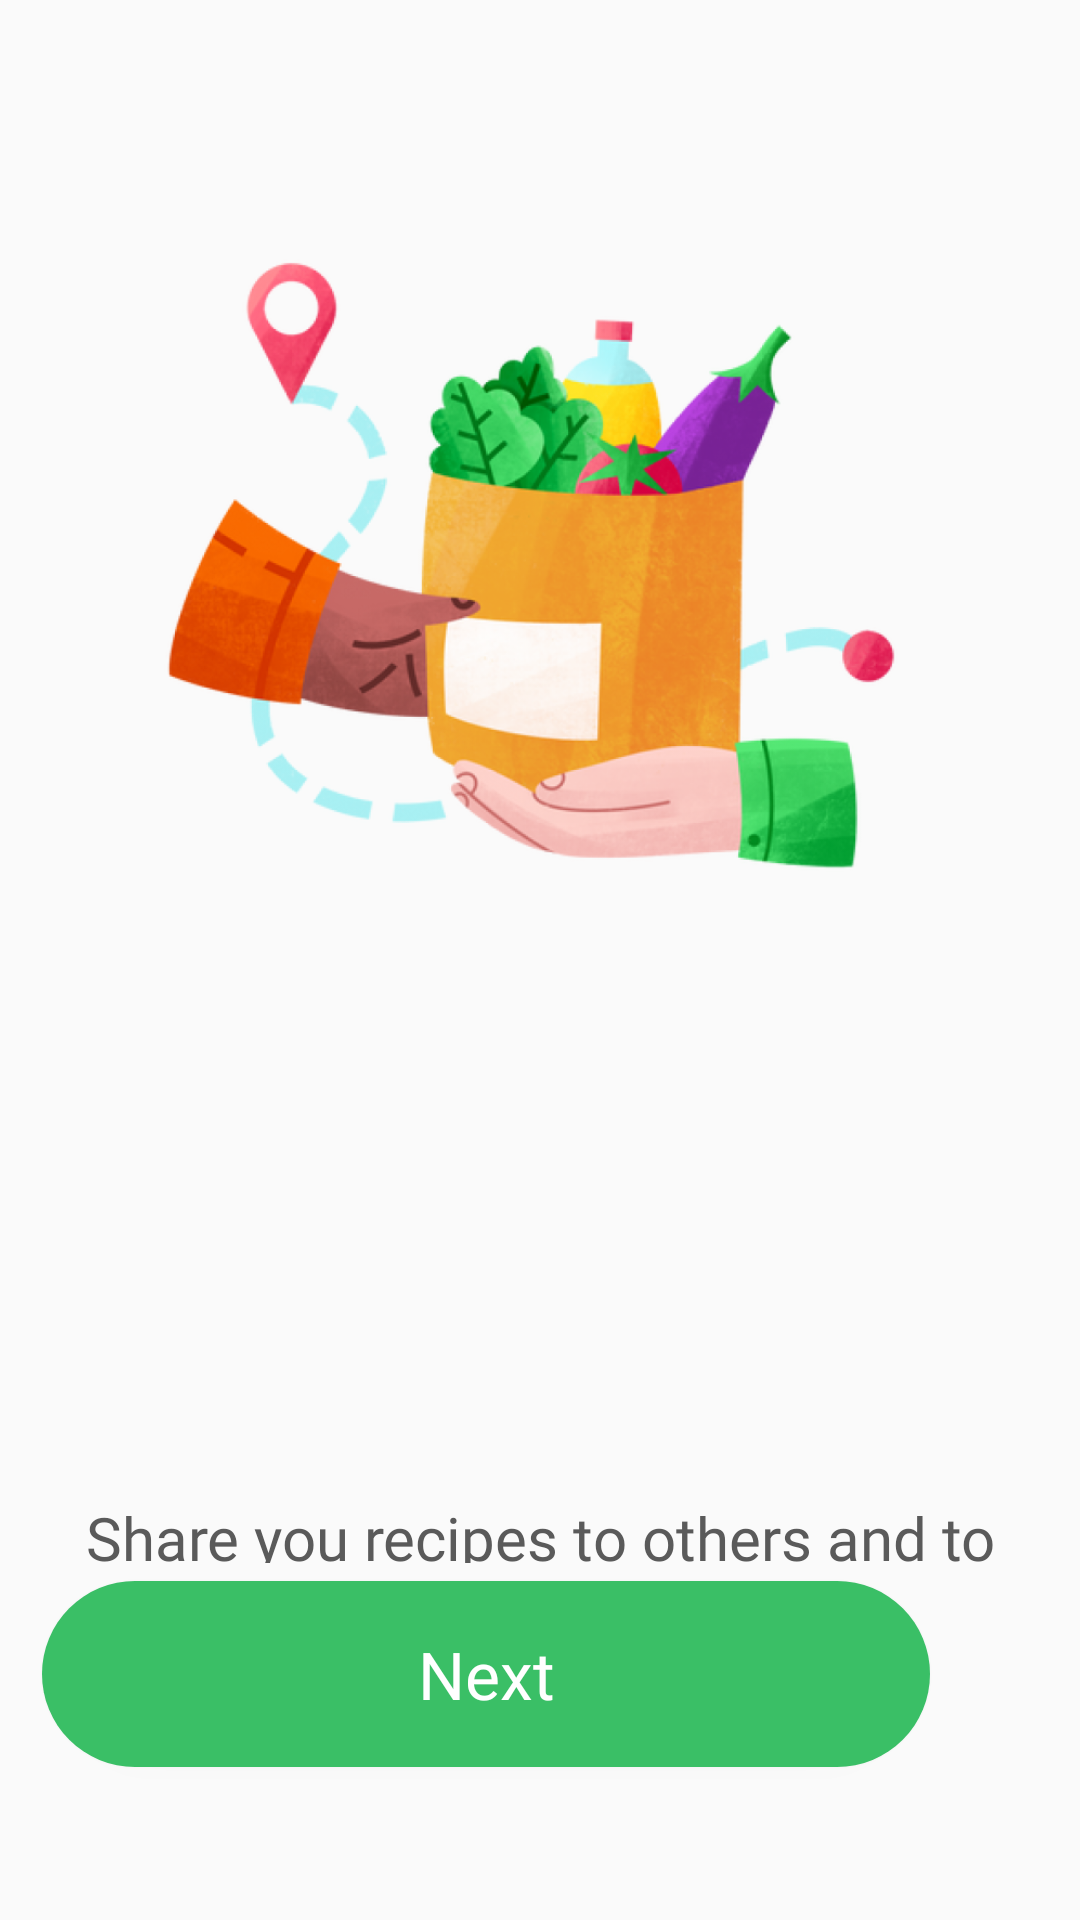

The Android layout XML behind this screen, and the referenced resources:
<!-- AndroidManifest.xml: application theme Theme.MyApplication -->
<!-- res/layout/activity_intredaction2.xml -->
<?xml version="1.0" encoding="utf-8"?>
<RelativeLayout xmlns:android="http://schemas.android.com/apk/res/android"
    xmlns:app="http://schemas.android.com/apk/res-auto"
    xmlns:tools="http://schemas.android.com/tools"
    android:layout_width="match_parent"
    android:layout_height="match_parent"
    tools:context=".activity.introduction.IntroductionSharingActivity">

    <ImageView

        android:id="@+id/imageView"
        android:layout_width="318dp"
        android:layout_height="366dp"
        android:layout_alignParentStart="true"
        android:layout_alignParentTop="true"
        android:layout_alignParentEnd="true"
        android:layout_alignParentBottom="true"
        android:layout_marginStart="50dp"
        android:layout_marginTop="40dp"
        android:layout_marginEnd="50dp"
        android:layout_marginBottom="296dp"
        app:srcCompat="@drawable/img_2" />

    <TextView
        android:id="@+id/textView2"
        android:layout_width="276dp"
        android:layout_height="wrap_content"
        android:layout_alignParentTop="true"
        android:layout_alignParentEnd="true"
        android:layout_alignParentBottom="true"
        android:layout_centerHorizontal="true"
        android:layout_marginTop="441dp"
        android:layout_marginEnd="59dp"
        android:layout_marginBottom="224dp"
        android:fontFamily="@font/urbanist_semiboldltalic"
        android:gravity="center"
        android:text="Share Your Dishes"
        android:textColor="#1BAC4B"
        android:textSize="30sp" />

    <TextView
        android:id="@+id/textView4"
        android:layout_width="336dp"
        android:layout_height="113dp"
        android:layout_alignParentTop="true"
        android:layout_alignParentBottom="true"
        android:layout_centerHorizontal="true"
        android:layout_marginTop="499dp"
        android:layout_marginBottom="119dp"
        android:fontFamily="@font/urbanist_medium"
        android:gravity="center"
        android:text="Share you recipes to others and to receive recipes from others users"
        android:textColor="#5A5A5A"
        android:textSize="20sp" />

    <Button
        android:id="@+id/btn2"
        android:layout_width="296dp"
        android:layout_height="62dp"
        android:layout_alignParentEnd="true"
        android:layout_alignParentBottom="true"
        android:layout_centerHorizontal="true"
        android:layout_marginTop="620dp"
        android:layout_marginEnd="50dp"
        android:layout_marginBottom="51dp"
        android:background="@drawable/circle"
        android:fontFamily="@font/urbanist_medium"
        android:text="Next"
        android:textAllCaps="false"
        android:textColor="@color/white"
        android:textSize="22sp" />

</RelativeLayout>
<!-- resources referenced by this layout -->
<resources>
  <color name="white">#FFFFFFFF</color>
  <!-- drawable circle (drawable) -->
  <?xml version="1.0" encoding="utf-8"?>
  <selector xmlns:android="http://schemas.android.com/apk/res/android">
      <item>
          <shape xmlns:android="http://schemas.android.com/apk/res/android" android:shape="rectangle">
              <solid android:color="@color/green2" />
              <corners android:radius="40dp" />
              <size android:width="90dp" android:height="30dp" />
          </shape>
      </item>
  </selector>
  <!-- drawable img_2: png bitmap (drawable-v24, 351751 bytes) -->
  <style name="Theme.MyApplication" parent="Theme.AppCompat.Light.NoActionBar">
          
          <item name="colorPrimary">@color/purple_500</item>
          <item name="colorPrimaryVariant">@color/purple_700</item>
          <item name="colorOnPrimary">@color/white</item>
          
          <item name="colorSecondary">@color/teal_200</item>
          <item name="colorSecondaryVariant">@color/teal_700</item>
          <item name="colorOnSecondary">@color/black</item>
          
          <item name="android:statusBarColor">@color/white</item>
          
      </style>
  <color name="green2">#3ABF66</color>
  <color name="purple_500">#FF6200EE</color>
  <color name="purple_700">#FF3700B3</color>
  <color name="teal_200">#FF03DAC5</color>
  <color name="teal_700">#FF018786</color>
  <color name="black">#FF000000</color>
</resources>
